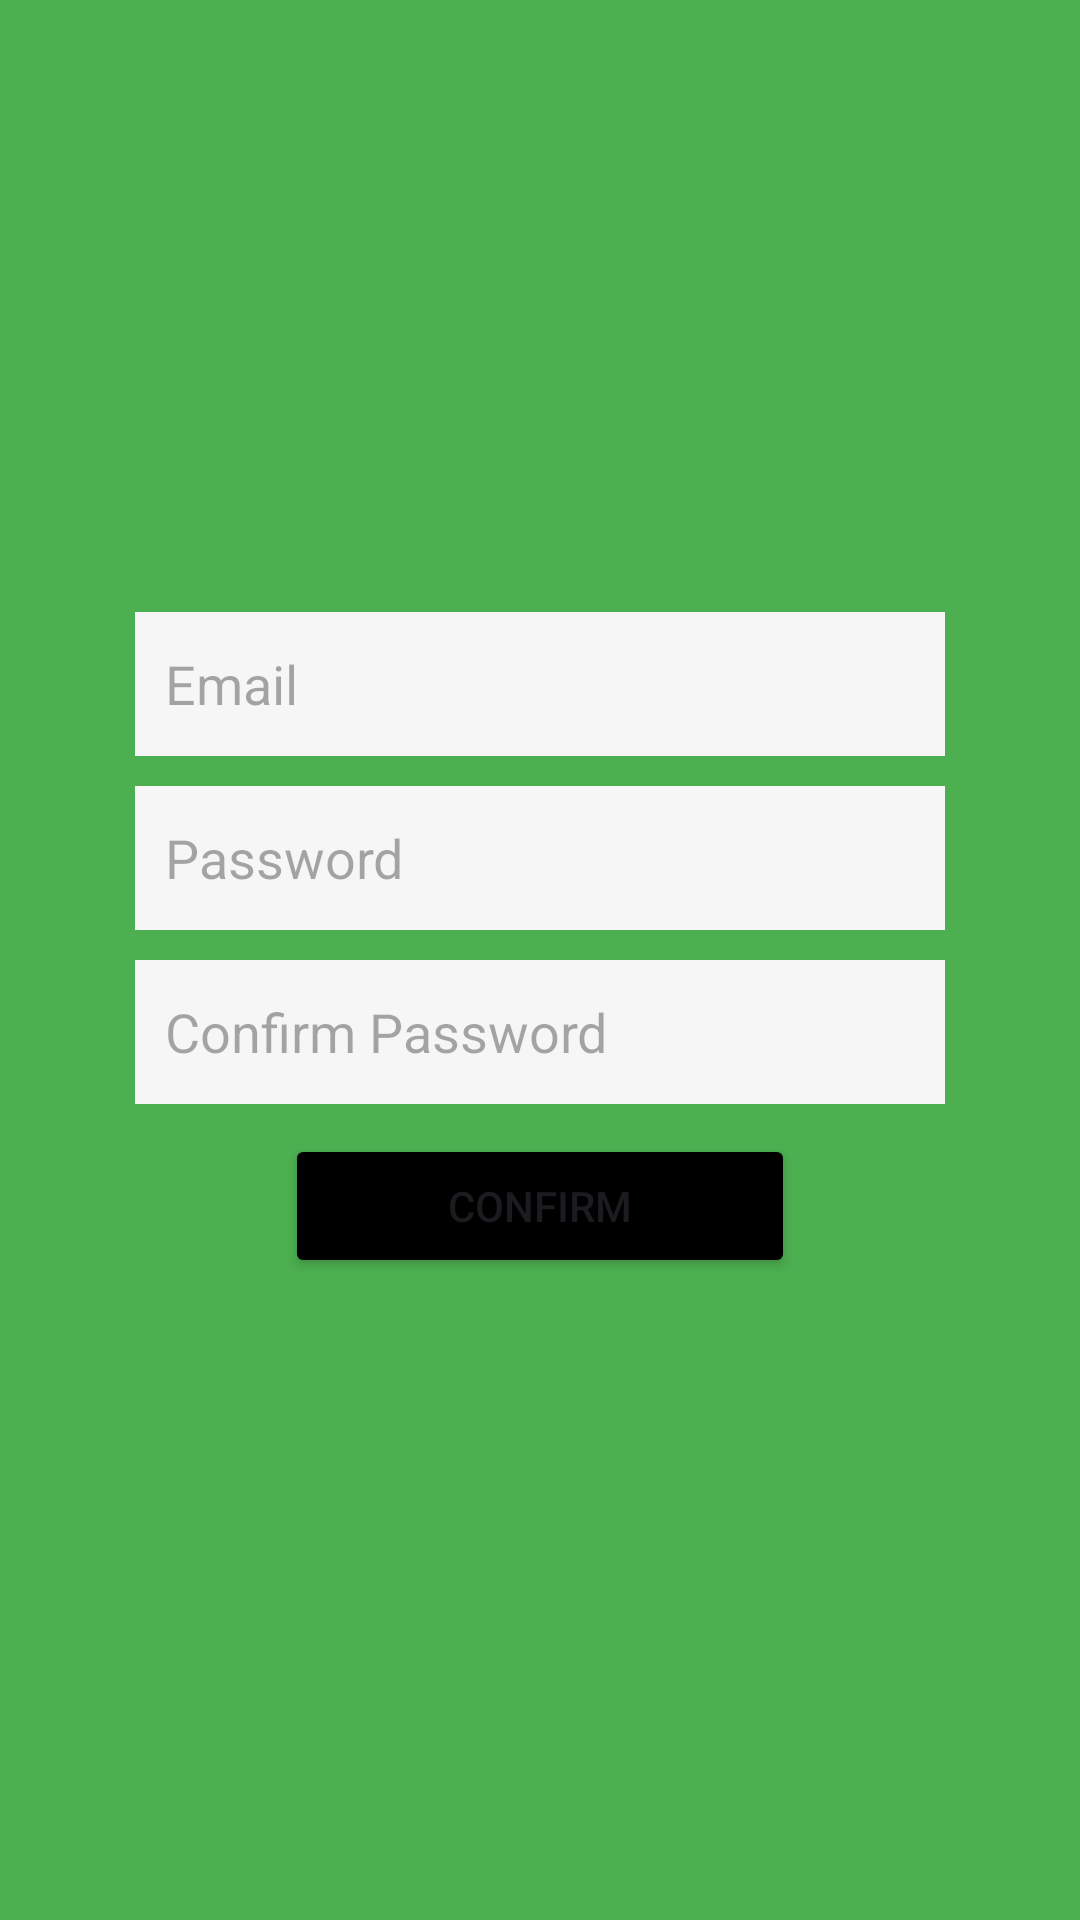

Write the Android layout XML for this screen, with the resource values it uses.
<!-- AndroidManifest.xml: application theme Theme.Bookwise -->
<!-- res/layout/activity_forgot_pass.xml -->
<?xml version="1.0" encoding="utf-8"?>
<LinearLayout xmlns:android="http://schemas.android.com/apk/res/android"
    xmlns:app="http://schemas.android.com/apk/res-auto"
    xmlns:tools="http://schemas.android.com/tools"
    android:id="@+id/fp_main"
    android:layout_width="match_parent"
    android:layout_height="match_parent"
    android:background="#4CAF50"
    android:gravity="center"
    android:orientation="vertical"
    tools:context=".ForgotPassActivity">

    <EditText
        android:id="@+id/fp_email"
        android:layout_width="270dp"
        android:layout_height="wrap_content"
        android:layout_marginBottom="10dp"
        android:autofillHints=""
        android:background="#F6F6F6"
        android:ems="10"
        android:hint="Email"
        android:inputType="text"
        android:minHeight="48dp"
        android:padding="10dp" />

    <EditText
        android:id="@+id/fp_password"
        android:layout_width="270dp"
        android:layout_height="wrap_content"
        android:layout_marginBottom="10dp"
        android:autofillHints=""
        android:background="#F6F6F6"
        android:ems="10"
        android:hint="Password"
        android:inputType="textPassword"
        android:minHeight="48dp"
        android:padding="10dp" />

    <EditText
        android:id="@+id/fp_confirmPass"
        android:layout_width="270dp"
        android:layout_height="wrap_content"
        android:layout_marginBottom="10dp"
        android:autofillHints=""
        android:background="#F6F6F6"
        android:ems="10"
        android:hint="Confirm Password"
        android:inputType="textPassword"
        android:minHeight="48dp"
        android:padding="10dp" />

    <Button
        android:id="@+id/fp_confirm"
        android:layout_width="170dp"
        android:layout_height="wrap_content"
        android:layout_marginBottom="10dp"
        android:backgroundTint="#000000"
        android:text="Confirm" />
</LinearLayout>
<!-- resources referenced by this layout -->
<resources>
  <style name="Theme.Bookwise" parent="Base.Theme.Bookwise" />
  <style name="Base.Theme.Bookwise" parent="Theme.Material3.DayNight.NoActionBar">
          
          
      </style>
</resources>
